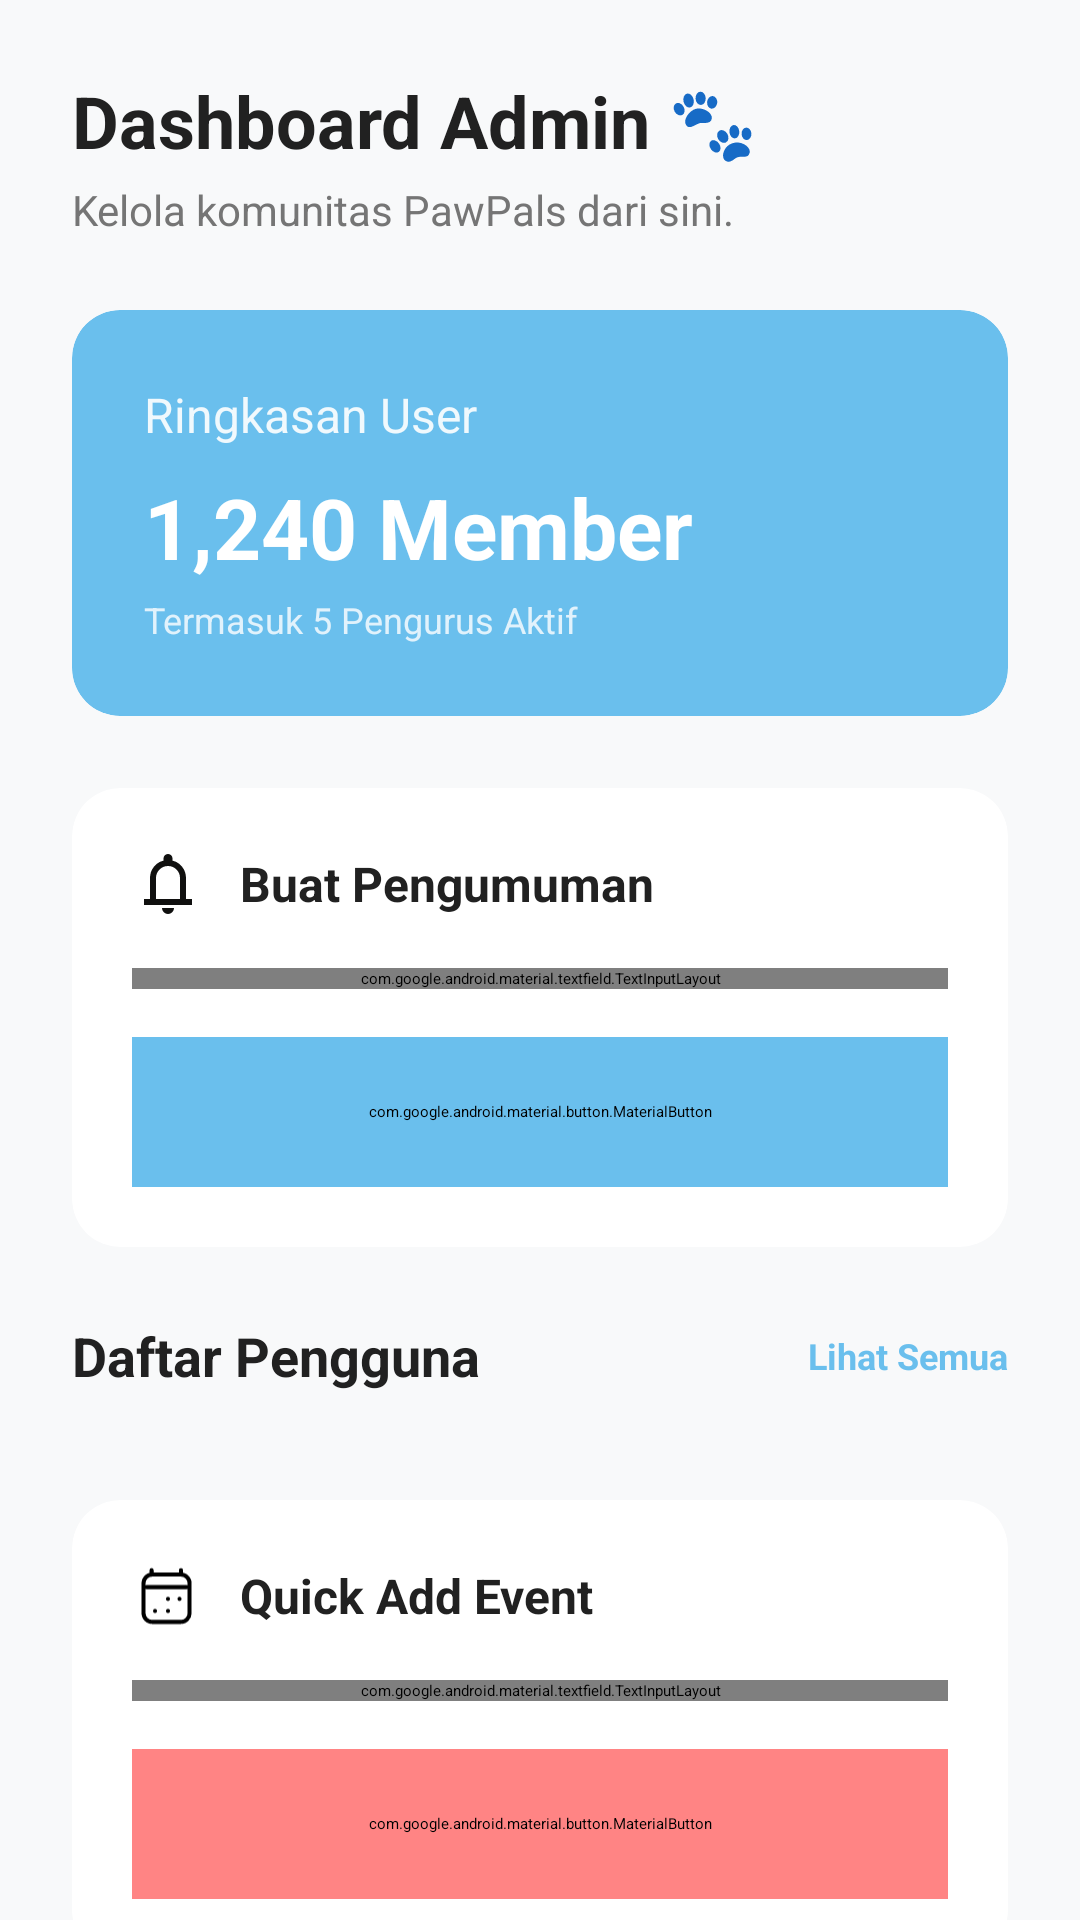

Reconstruct the res/layout file that produces this screen, plus the resources it refers to.
<!-- AndroidManifest.xml: application theme Theme.PawPals -->
<!-- res/layout/activity_admin.xml -->
<?xml version="1.0" encoding="utf-8"?>
<androidx.core.widget.NestedScrollView
    xmlns:android="http://schemas.android.com/apk/res/android"
    xmlns:app="http://schemas.android.com/apk/res-auto"
    xmlns:tools="http://schemas.android.com/tools"
    android:layout_width="match_parent"
    android:layout_height="match_parent"
    android:background="#F8F9FA"
    android:fillViewport="true">

    <LinearLayout
        android:layout_width="match_parent"
        android:layout_height="wrap_content"
        android:orientation="vertical"
        android:padding="24dp">

        <TextView
            android:id="@+id/txtTitle"
            android:layout_width="wrap_content"
            android:layout_height="wrap_content"
            android:text="Dashboard Admin 🐾"
            android:textSize="24sp"
            android:textStyle="bold"
            android:textColor="#212121"
            android:layout_marginBottom="4dp" />

        <TextView
            android:layout_width="wrap_content"
            android:layout_height="wrap_content"
            android:text="Kelola komunitas PawPals dari sini."
            android:textSize="14sp"
            android:textColor="#757575"
            android:layout_marginBottom="24dp" />

        <androidx.cardview.widget.CardView
            android:layout_width="match_parent"
            android:layout_height="wrap_content"
            android:layout_marginBottom="24dp"
            app:cardCornerRadius="16dp"
            app:cardElevation="4dp"
            app:cardBackgroundColor="@color/primary_blue">

            <FrameLayout
                android:layout_width="match_parent"
                android:layout_height="wrap_content">

                <LinearLayout
                    android:orientation="vertical"
                    android:padding="24dp"
                    android:layout_width="match_parent"
                    android:layout_height="wrap_content">

                    <TextView
                        android:layout_width="wrap_content"
                        android:layout_height="wrap_content"
                        android:text="Ringkasan User"
                        android:textColor="@android:color/white"
                        android:textSize="16sp"
                        android:alpha="0.9"/>

                    <TextView
                        android:id="@+id/txtStats"
                        android:layout_width="match_parent"
                        android:layout_height="wrap_content"
                        android:text="1,240 Member"
                        android:textSize="28sp"
                        android:textStyle="bold"
                        android:textColor="@android:color/white"
                        android:layout_marginTop="8dp" />

                    <TextView
                        android:id="@+id/txtSubStats"
                        android:layout_width="wrap_content"
                        android:layout_height="wrap_content"
                        android:text="Termasuk 5 Pengurus Aktif"
                        android:textColor="@android:color/white"
                        android:textSize="12sp"
                        android:alpha="0.8"
                        android:layout_marginTop="4dp"/>
                </LinearLayout>

                <ImageView
                    android:layout_width="100dp"
                    android:layout_height="100dp"
                    android:src="@drawable/bg_circle_pastel_blue"
                    android:layout_gravity="bottom|end"
                    android:layout_margin="-20dp"
                    app:tint="#33FFFFFF"/>
            </FrameLayout>
        </androidx.cardview.widget.CardView>

        <androidx.cardview.widget.CardView
            android:layout_width="match_parent"
            android:layout_height="wrap_content"
            android:layout_marginBottom="24dp"
            app:cardCornerRadius="16dp"
            app:cardElevation="2dp"
            app:cardBackgroundColor="@android:color/white">

            <LinearLayout
                android:layout_width="match_parent"
                android:layout_height="wrap_content"
                android:orientation="vertical"
                android:padding="20dp">

                <LinearLayout
                    android:layout_width="match_parent"
                    android:layout_height="wrap_content"
                    android:orientation="horizontal"
                    android:gravity="center_vertical"
                    android:layout_marginBottom="16dp">

                    <ImageView
                        android:layout_width="24dp"
                        android:layout_height="24dp"
                        android:src="@drawable/ic_notification"
                        app:tint="@color/primary_blue"
                        android:layout_marginEnd="12dp"/>

                    <TextView
                        android:layout_width="wrap_content"
                        android:layout_height="wrap_content"
                        android:text="Buat Pengumuman"
                        android:textSize="16sp"
                        android:textStyle="bold"
                        android:textColor="#212121" />
                </LinearLayout>

                <com.google.android.material.textfield.TextInputLayout
                    android:layout_width="match_parent"
                    android:layout_height="wrap_content"
                    app:boxCornerRadiusTopStart="12dp"
                    app:boxCornerRadiusTopEnd="12dp"
                    app:boxCornerRadiusBottomStart="12dp"
                    app:boxCornerRadiusBottomEnd="12dp"
                    app:boxStrokeColor="@color/primary_blue"
                    style="@style/Widget.MaterialComponents.TextInputLayout.OutlinedBox">

                    <com.google.android.material.textfield.TextInputEditText
                        android:id="@+id/txtAnnouncement"
                        android:hint="Tulis info penting..."
                        android:layout_width="match_parent"
                        android:layout_height="wrap_content"
                        android:minLines="3"
                        android:gravity="top" />
                </com.google.android.material.textfield.TextInputLayout>

                <com.google.android.material.button.MaterialButton
                    android:id="@+id/btnSendAnnouncement"
                    android:layout_width="match_parent"
                    android:layout_height="50dp"
                    android:text="Kirim Broadcast"
                    android:layout_marginTop="16dp"
                    app:cornerRadius="12dp"
                    android:backgroundTint="@color/primary_blue"
                    android:textStyle="bold"/>
            </LinearLayout>
        </androidx.cardview.widget.CardView>

        <LinearLayout
            android:layout_width="match_parent"
            android:layout_height="wrap_content"
            android:orientation="horizontal"
            android:gravity="center_vertical"
            android:layout_marginBottom="12dp">

            <TextView
                android:layout_width="0dp"
                android:layout_height="wrap_content"
                android:layout_weight="1"
                android:text="Daftar Pengguna"
                android:textSize="18sp"
                android:textStyle="bold"
                android:textColor="#212121" />

            <TextView
                android:id="@+id/btnViewAllUsers"
                android:layout_width="wrap_content"
                android:layout_height="wrap_content"
                android:text="Lihat Semua"
                android:textColor="@color/primary_blue"
                android:textSize="12sp"
                android:textStyle="bold"/>
        </LinearLayout>

        <androidx.recyclerview.widget.RecyclerView
            android:id="@+id/recyclerUsers"
            android:layout_width="match_parent"
            android:layout_height="wrap_content"
            android:nestedScrollingEnabled="false"
            android:layout_marginBottom="24dp"
            tools:itemCount="3"
            tools:listitem="@layout/item_user"/>

        <androidx.cardview.widget.CardView
            android:layout_width="match_parent"
            android:layout_height="wrap_content"
            android:layout_marginBottom="32dp"
            app:cardCornerRadius="16dp"
            app:cardElevation="2dp"
            app:cardBackgroundColor="@android:color/white">

            <LinearLayout
                android:layout_width="match_parent"
                android:layout_height="wrap_content"
                android:orientation="vertical"
                android:padding="20dp">

                <LinearLayout
                    android:layout_width="match_parent"
                    android:layout_height="wrap_content"
                    android:orientation="horizontal"
                    android:gravity="center_vertical"
                    android:layout_marginBottom="16dp">

                    <ImageView
                        android:layout_width="24dp"
                        android:layout_height="24dp"
                        android:src="@drawable/ic_calendar"
                        app:tint="@color/pink_badge"
                        android:layout_marginEnd="12dp"/>

                    <TextView
                        android:layout_width="wrap_content"
                        android:layout_height="wrap_content"
                        android:text="Quick Add Event"
                        android:textSize="16sp"
                        android:textStyle="bold"
                        android:textColor="#212121" />
                </LinearLayout>

                <com.google.android.material.textfield.TextInputLayout
                    android:layout_width="match_parent"
                    android:layout_height="wrap_content"
                    app:boxCornerRadiusTopStart="12dp"
                    app:boxCornerRadiusTopEnd="12dp"
                    app:boxCornerRadiusBottomStart="12dp"
                    app:boxCornerRadiusBottomEnd="12dp"
                    app:boxStrokeColor="@color/pink_badge"
                    style="@style/Widget.MaterialComponents.TextInputLayout.OutlinedBox">

                    <com.google.android.material.textfield.TextInputEditText
                        android:id="@+id/txtEvent"
                        android:hint="Nama Event Baru"
                        android:layout_width="match_parent"
                        android:layout_height="wrap_content"/>
                </com.google.android.material.textfield.TextInputLayout>

                <com.google.android.material.button.MaterialButton
                    android:id="@+id/btnAddEvent"
                    android:layout_width="match_parent"
                    android:layout_height="50dp"
                    android:text="Lanjut ke Detail Event"
                    android:layout_marginTop="16dp"
                    app:cornerRadius="12dp"
                    android:backgroundTint="@color/pink_badge"
                    android:textStyle="bold"/>
            </LinearLayout>
        </androidx.cardview.widget.CardView>

        <LinearLayout
            android:id="@+id/layoutEvents"
            android:layout_width="match_parent"
            android:layout_height="wrap_content"
            android:orientation="vertical" />

    </LinearLayout>
</androidx.core.widget.NestedScrollView>
<!-- res/layout/item_user.xml (included above) -->
<com.google.android.material.card.MaterialCardView
    xmlns:android="http://schemas.android.com/apk/res/android"
    xmlns:app="http://schemas.android.com/apk/res-auto"
    android:layout_width="match_parent"
    android:layout_height="wrap_content"
    android:layout_marginHorizontal="16dp"
    android:layout_marginBottom="8dp"
    app:cardCornerRadius="20dp"
    app:cardElevation="0dp"
    app:strokeWidth="1dp"
    app:strokeColor="#F0F0F0">

    <LinearLayout
        android:layout_width="match_parent"
        android:layout_height="wrap_content"
        android:orientation="horizontal"
        android:padding="16dp"
        android:gravity="center_vertical">

        <View
            android:layout_width="48dp"
            android:layout_height="48dp"
            android:background="@drawable/bg_circle_pastel_blue" />

        <LinearLayout
            android:layout_width="0dp"
            android:layout_height="wrap_content"
            android:layout_weight="1"
            android:layout_marginStart="16dp"
            android:orientation="vertical">

            <TextView
                android:id="@+id/txtUserName"
                android:layout_width="wrap_content"
                android:layout_height="wrap_content"
                android:fontFamily="sans-serif-medium"
                android:text="Nama Pengguna"
                android:textColor="#333333"
                android:textSize="16sp" />

            <TextView
                android:id="@+id/txtUserRole"
                android:layout_width="wrap_content"
                android:layout_height="wrap_content"
                android:layout_marginTop="2dp"
                android:text="Member"
                android:textSize="12sp"
                android:textColor="@color/blue_pale"
                android:fontFamily="sans-serif-black"
                android:paddingHorizontal="6dp"
                android:background="@drawable/bg_pill_blue_light" />
        </LinearLayout>

        <ImageView
            android:layout_width="24dp"
            android:layout_height="24dp"
            android:src="@drawable/ic_chevron_right"
            app:tint="#DDDDDD" />

    </LinearLayout>
</com.google.android.material.card.MaterialCardView>
<!-- resources referenced by this layout -->
<resources>
  <color name="blue_pale">#AFFAFE</color>
  <color name="pink_badge">#FF8484</color>
  <color name="primary_blue">#6ABFED</color>
  <!-- drawable bg_pill_blue_light (drawable) -->
  <?xml version="1.0" encoding="utf-8"?>
  <shape xmlns:android="http://schemas.android.com/apk/res/android">
      <solid android:color="#E1F5FE" />
      <corners android:radius="100dp" />
      <padding
          android:left="8dp"
          android:right="8dp"
          android:top="2dp"
          android:bottom="2dp" />
  </shape>
  <!-- drawable ic_calendar (drawable) -->
  <vector xmlns:android="http://schemas.android.com/apk/res/android"
      android:width="25dp"
      android:height="24dp"
      android:viewportWidth="25"
      android:viewportHeight="24">
    <path
        android:pathData="M8,17.22V17.143M12.5,17.22V17.143M12.5,13.029V12.951M16.5,13.029V12.951M5,8.914H19M6.81,3V4.543M17,3V4.543M17,4.543H7C5.343,4.543 4,5.924 4,7.629V17.914C4,19.618 5.343,21 7,21H17C18.657,21 20,19.618 20,17.914L20,7.629C20,5.924 18.657,4.543 17,4.543Z"
        android:strokeLineJoin="round"
        android:strokeWidth="1.4"
        android:fillColor="#00000000"
        android:strokeColor="#000000"
        android:strokeLineCap="round"/>
  </vector>
  <!-- drawable ic_chevron_right (drawable) -->
  <vector xmlns:android="http://schemas.android.com/apk/res/android"
      android:width="24dp"
      android:height="24dp"
      android:viewportWidth="24"
      android:viewportHeight="24">
      <path
          android:fillColor="@android:color/black"
          android:pathData="M8.59,16.59L13.17,12L8.59,7.41L10,6L16,12L10,18L8.59,16.59Z" />
  </vector>
  <!-- drawable ic_notification (drawable) -->
  <vector xmlns:android="http://schemas.android.com/apk/res/android" android:height="24dp" android:tint="#10100F" android:viewportHeight="960" android:viewportWidth="960" android:width="24dp">
        
      <path android:fillColor="@android:color/white" android:pathData="M160,760L160,680L240,680L240,400Q240,317 290,252.5Q340,188 420,168L420,140Q420,115 437.5,97.5Q455,80 480,80Q505,80 522.5,97.5Q540,115 540,140L540,168Q620,188 670,252.5Q720,317 720,400L720,680L800,680L800,760L160,760ZM480,460L480,460L480,460L480,460Q480,460 480,460Q480,460 480,460Q480,460 480,460Q480,460 480,460ZM480,880Q447,880 423.5,856.5Q400,833 400,800L560,800Q560,833 536.5,856.5Q513,880 480,880ZM320,680L640,680L640,400Q640,334 593,287Q546,240 480,240Q414,240 367,287Q320,334 320,400L320,680Z"/>
      
  </vector>
  <style name="Theme.PawPals" parent="Theme.MaterialComponents.DayNight.NoActionBar">
          <item name="colorPrimary">@color/blue_bright</item>
          <item name="colorPrimaryVariant">@color/blue_light</item>
          <item name="colorOnPrimary">@color/white</item>
          <item name="android:textColor">@color/text_dark</item>
          <item name="materialButtonStyle">@style/Widget.MaterialComponents.Button</item>
      </style>
  <color name="blue_bright">#04CBFC</color>
  <color name="blue_light">#42DEFE</color>
  <color name="white">#FFFFFF</color>
  <color name="text_dark">#333333</color>
</resources>
